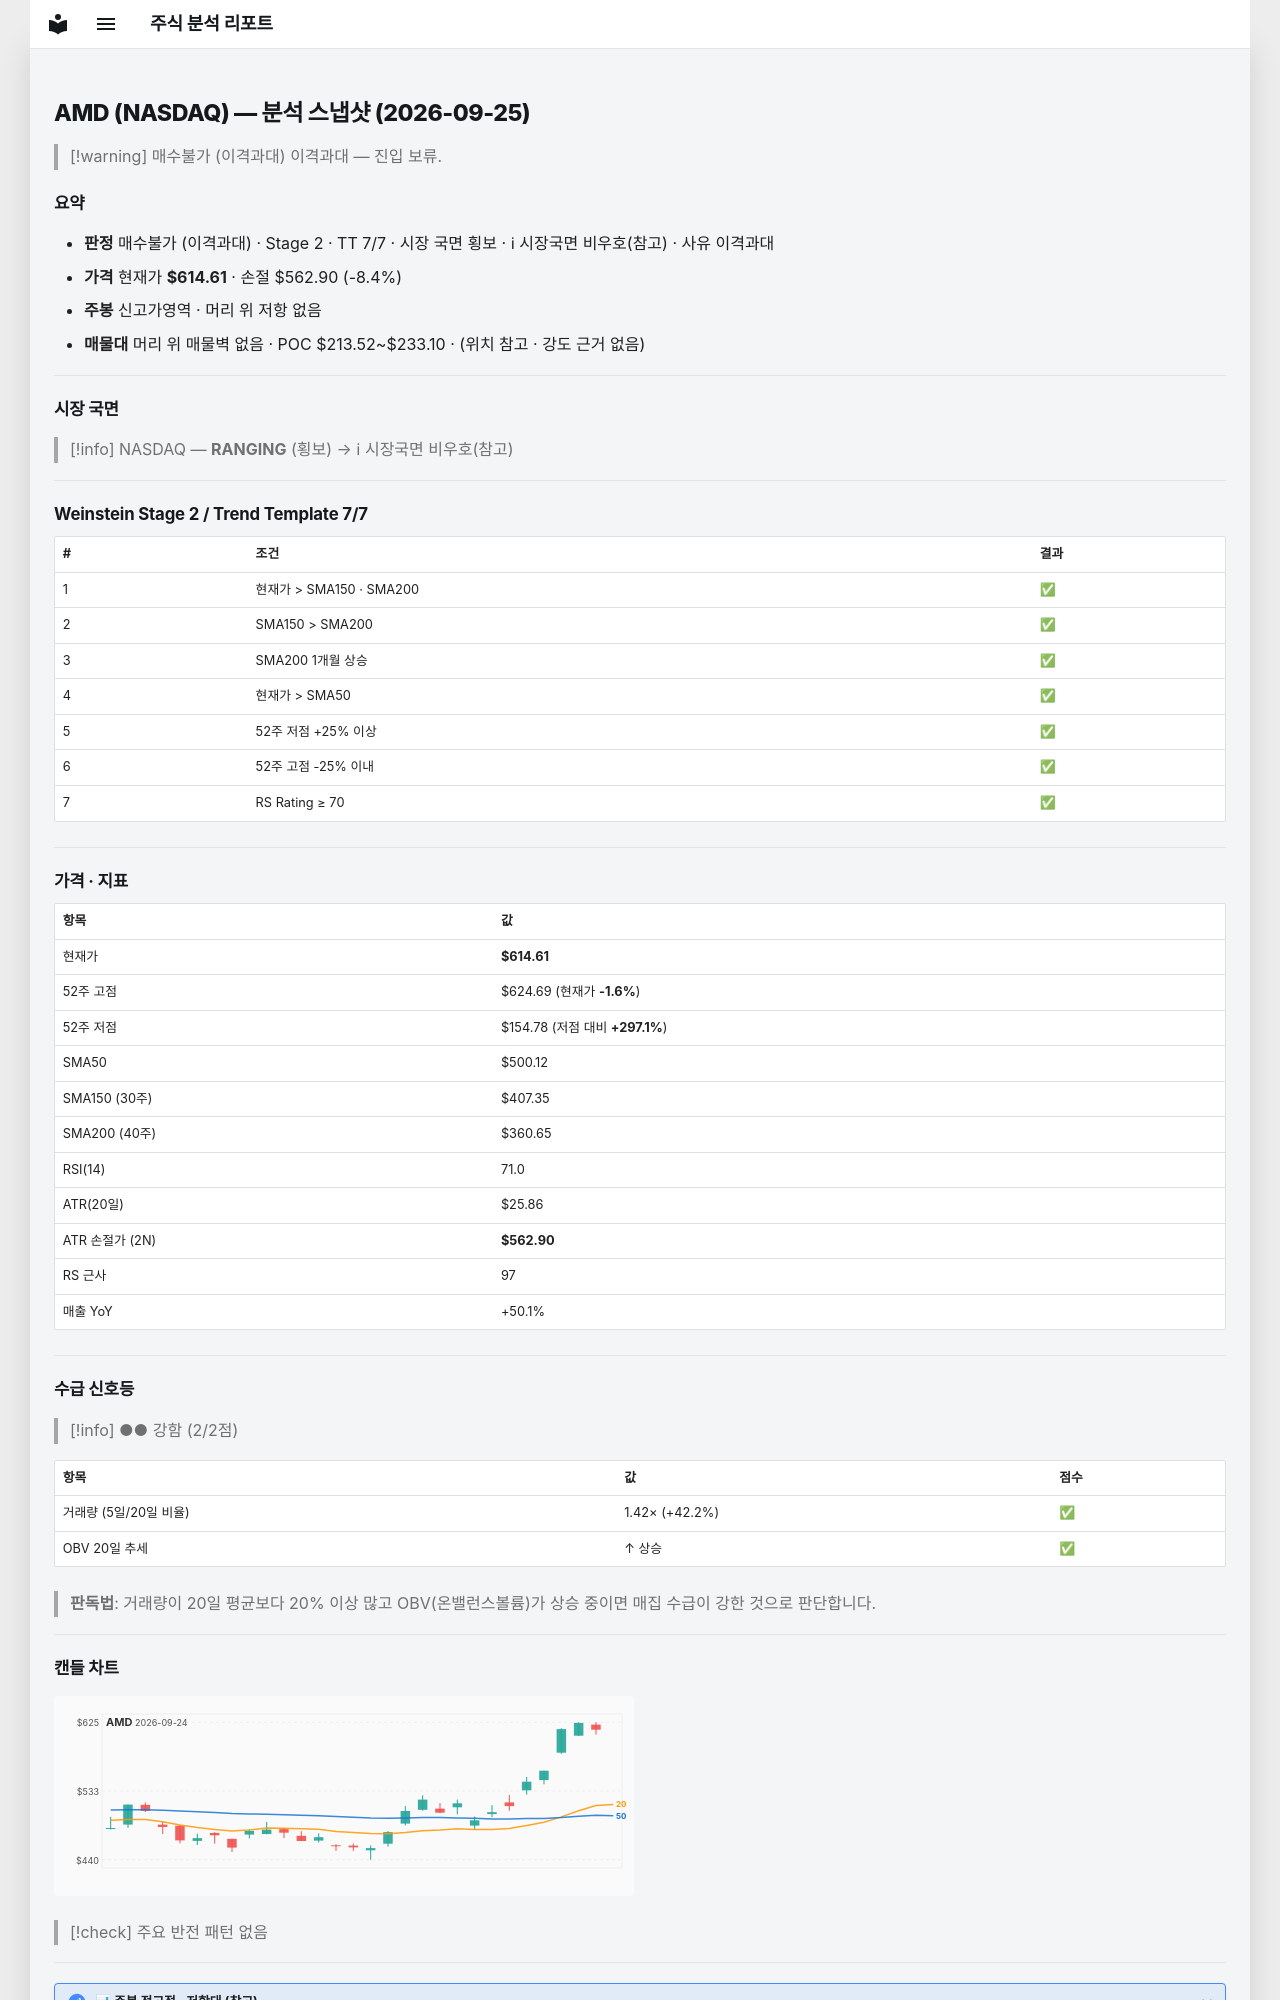

repository: soloandco/stock-reports · page: snapshots/AMD-2026-09-25/index.html · generator: mkdocs

---
type: analysis-snapshot
title: AMD 분석 스냅샷
ticker: AMD
market: NASDAQ
created: 2026-09-25
updated: 2026-09-25
bar-date: 2026-09-23
verdict: 매수불가
verdict-reason: 이격과대
sma50-gap-pct: 22.9
weekly-position: 신고가영역
stage: 2
trend-template-score: 7
tt-max: 7
price: 614.6099853515625
stop-price: 562.8979687324224
market-regime: RANGING
supply-demand-score: 2/2
supply-demand-label: 강함
status: tracking
tags:
  - stock-agent
  - watchlist
  - AMD
  - analysis
related:
  - "[[analysis-template]]"
---

# AMD (NASDAQ) — 분석 스냅샷 (2026-09-25)

> [!warning] 매수불가 (이격과대)
> 이격과대 — 진입 보류.

## 요약

- **판정** 매수불가 (이격과대) · Stage 2 · TT 7/7 · 시장 국면 횡보 · ℹ 시장국면 비우호(참고) · 사유 이격과대
- **가격** 현재가 **$614.61** · 손절 $562.90 (-8.4%)
- **주봉** 신고가영역 · 머리 위 저항 없음
- **매물대** 머리 위 매물벽 없음 · POC $213.52~$233.10 · (위치 참고 · 강도 근거 없음)

---

## 시장 국면

> [!info] NASDAQ — **RANGING** (횡보) → ℹ 시장국면 비우호(참고)

---

## Weinstein Stage 2 / Trend Template 7/7

| # | 조건 | 결과 |
|---|------|------|
| 1 | 현재가 > SMA150 · SMA200 | ✅ |
| 2 | SMA150 > SMA200 | ✅ |
| 3 | SMA200 1개월 상승 | ✅ |
| 4 | 현재가 > SMA50 | ✅ |
| 5 | 52주 저점 +25% 이상 | ✅ |
| 6 | 52주 고점 -25% 이내 | ✅ |
| 7 | RS Rating ≥ 70 | ✅ |

---

## 가격 · 지표

| 항목 | 값 |
|------|---|
| 현재가 | **$614.61** |
| 52주 고점 | $624.69 (현재가 **-1.6%**) |
| 52주 저점 | $154.78 (저점 대비 **+297.1%**) |
| SMA50 | $500.12 |
| SMA150 (30주) | $407.35 |
| SMA200 (40주) | $360.65 |
| RSI(14) | 71.0 |
| ATR(20일) | $25.86 |
| ATR 손절가 (2N) | **$562.90** |
| RS 근사 | 97 |
| 매출 YoY | +50.1% |

---
## 수급 신호등

> [!info] ●● 강함 (2/2점)

| 항목 | 값 | 점수 |
|------|------|------|
| 거래량 (5일/20일 비율) | 1.42× (+42.2%) | ✅ |
| OBV 20일 추세 | ↑ 상승 | ✅ |

> **판독법**: 거래량이 20일 평균보다 20% 이상 많고 OBV(온밸런스볼륨)가 상승 중이면 매집 수급이 강한 것으로 판단합니다.

---
